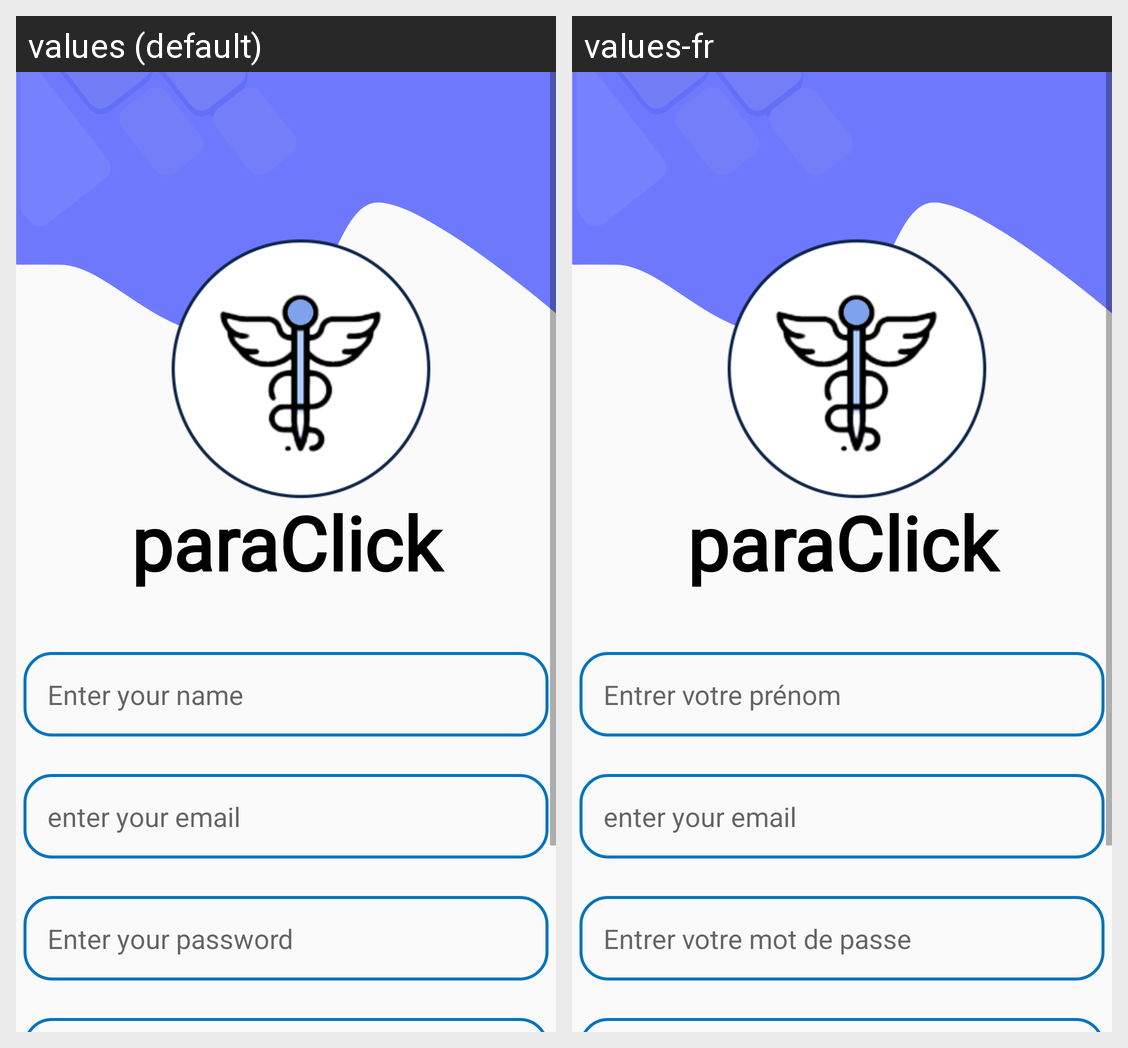

The Android screen above is rendered under two locales of the same app. Produce the string resources it draws, with the default and per-locale values.
Android screen res/layout/activity_register_admin.xml rendered under 2 locales, left to right: values (default), values-fr. Device: Nexus 5 (rendered at 1080×1920; each locale shown at half size, 540×960, under a caption strip naming it); theme Theme.App.
Strings drawn on this screen, with the default value and each locale's value (text and hints the layout hard-codes, and strings that could not be matched under every locale, appear in the picture but are not listed):

app
  values: paraClick
  values-fr: paraClick  [not translated; the default value is used]

name
  values: Enter your name
  values-fr: Entrer votre prénom

pwd
  values: Enter your password
  values-fr: Entrer votre mot de passe
